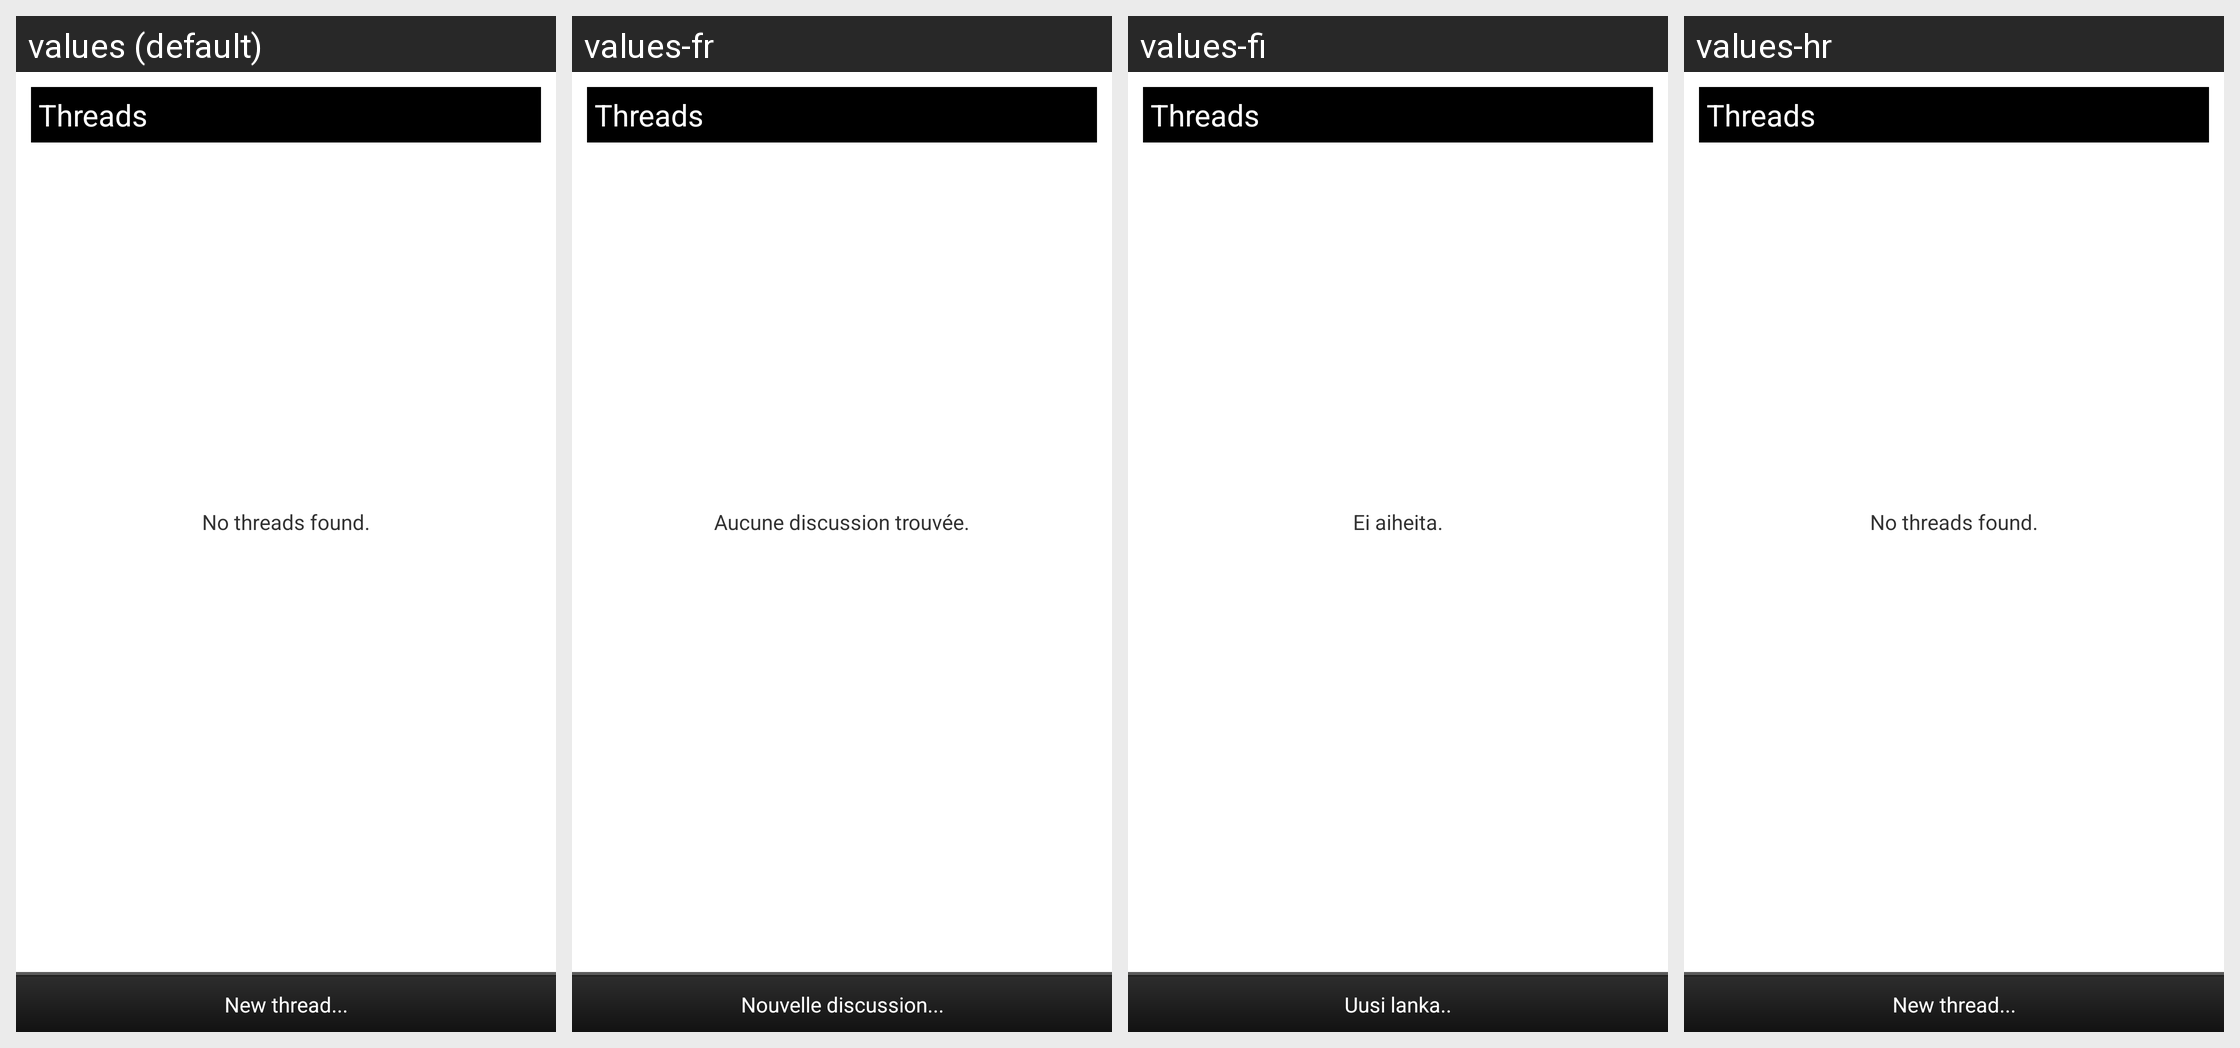

The same Android screen rendered under several of its app's locales, left to right. List the strings drawn on it with the default value and each locale's translation.
Android screen res/layout/activity_forum.xml rendered under 4 locales, left to right: values (default), values-fr, values-fi, values-hr. Device: Nexus 5 (rendered at 1080×1920; each locale shown at half size, 540×960, under a caption strip naming it); theme android:Theme.Light.
Other locales in the repository, not shown: values-ar, values-cs, values-da, values-de, values-es, values-it, values-nl, values-pl, values-pt, values-ro, values-sr, values-sv.
Strings drawn on this screen, with the default value and each locale's value (text and hints the layout hard-codes, and strings that could not be matched under every locale, appear in the picture but are not listed):

info_xml_threads_none
  values: No threads found.
  values-fr: Aucune discussion trouvée.
  values-fi: Ei aiheita.
  values-hr: No threads found.

info_xml_thread_new
  values: New thread...
  values-fr: Nouvelle discussion...
  values-fi: Uusi lanka..
  values-hr: New thread...
